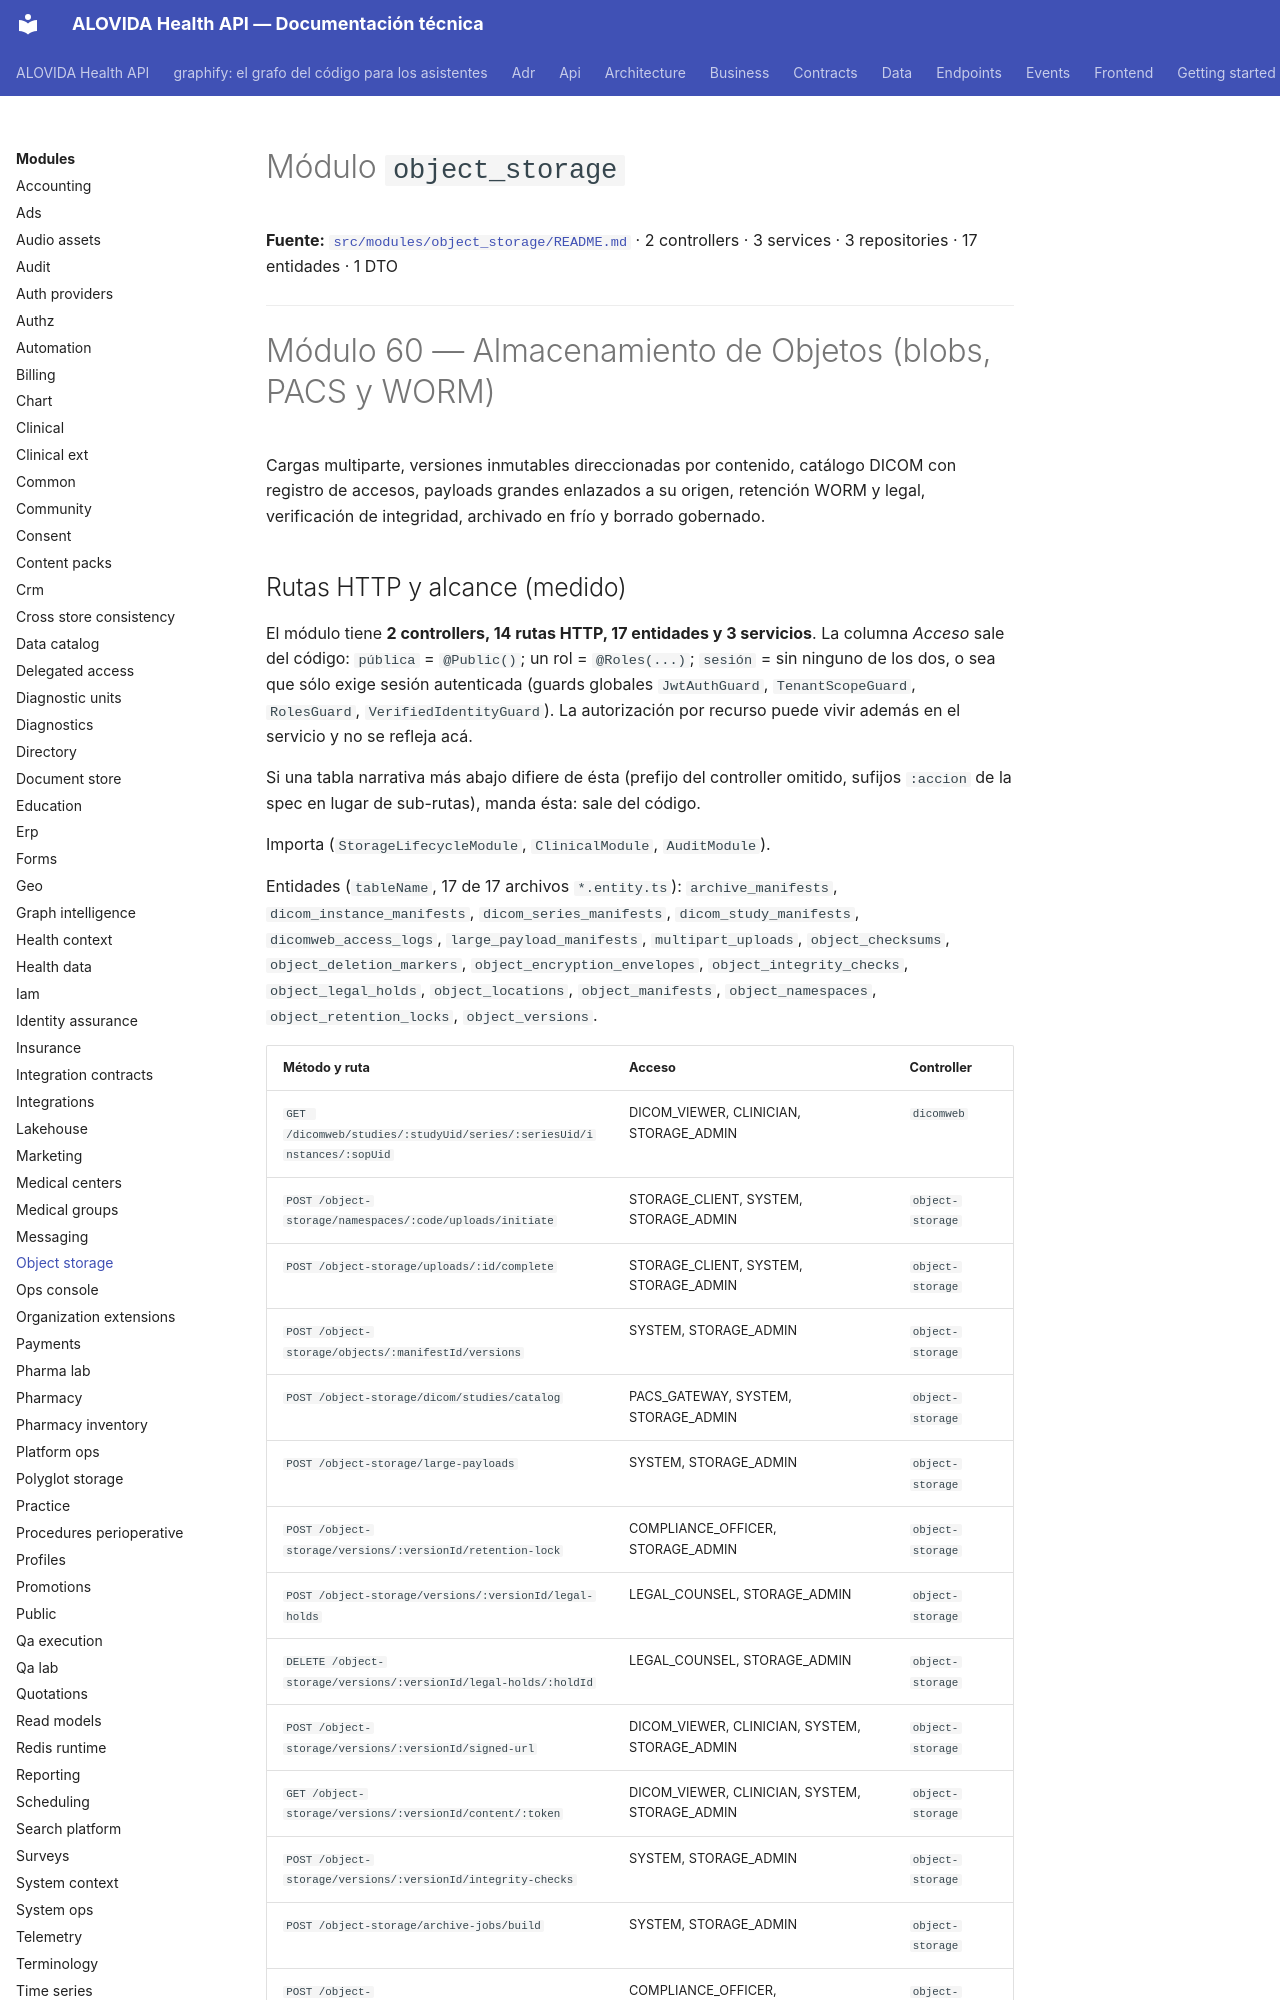

repository: mdavila-2001/mantra-core-health-api · page: modules/object_storage/index.html · generator: mkdocs

<!--
  ESPEJO AUTOGENERADO — no editar este archivo directamente.
  Fuente real: src/modules/object_storage/README.md
  Regenerar con: yarn docs:modules:sync (tools/docs/sync-module-docs.mjs)
  Este README es el contrato por dominio mantenido junto al código
  (ver README.md de la raíz, tabla "Arquitectura y mapa").
-->

# Módulo `object_storage`

**Fuente:** [`src/modules/object_storage/README.md`](https://github.com/mdavila-2001/mantra-core-health-api/blob/dev/src/modules/object_storage/README.md)
· 2 controllers · 3 services · 3 repositories · 17 entidades · 1 DTO

---

# Módulo 60 — Almacenamiento de Objetos (blobs, PACS y WORM)

Cargas multiparte, versiones inmutables direccionadas por contenido, catálogo DICOM con registro de
accesos, payloads grandes enlazados a su origen, retención WORM y legal, verificación de integridad,
archivado en frío y borrado gobernado.
